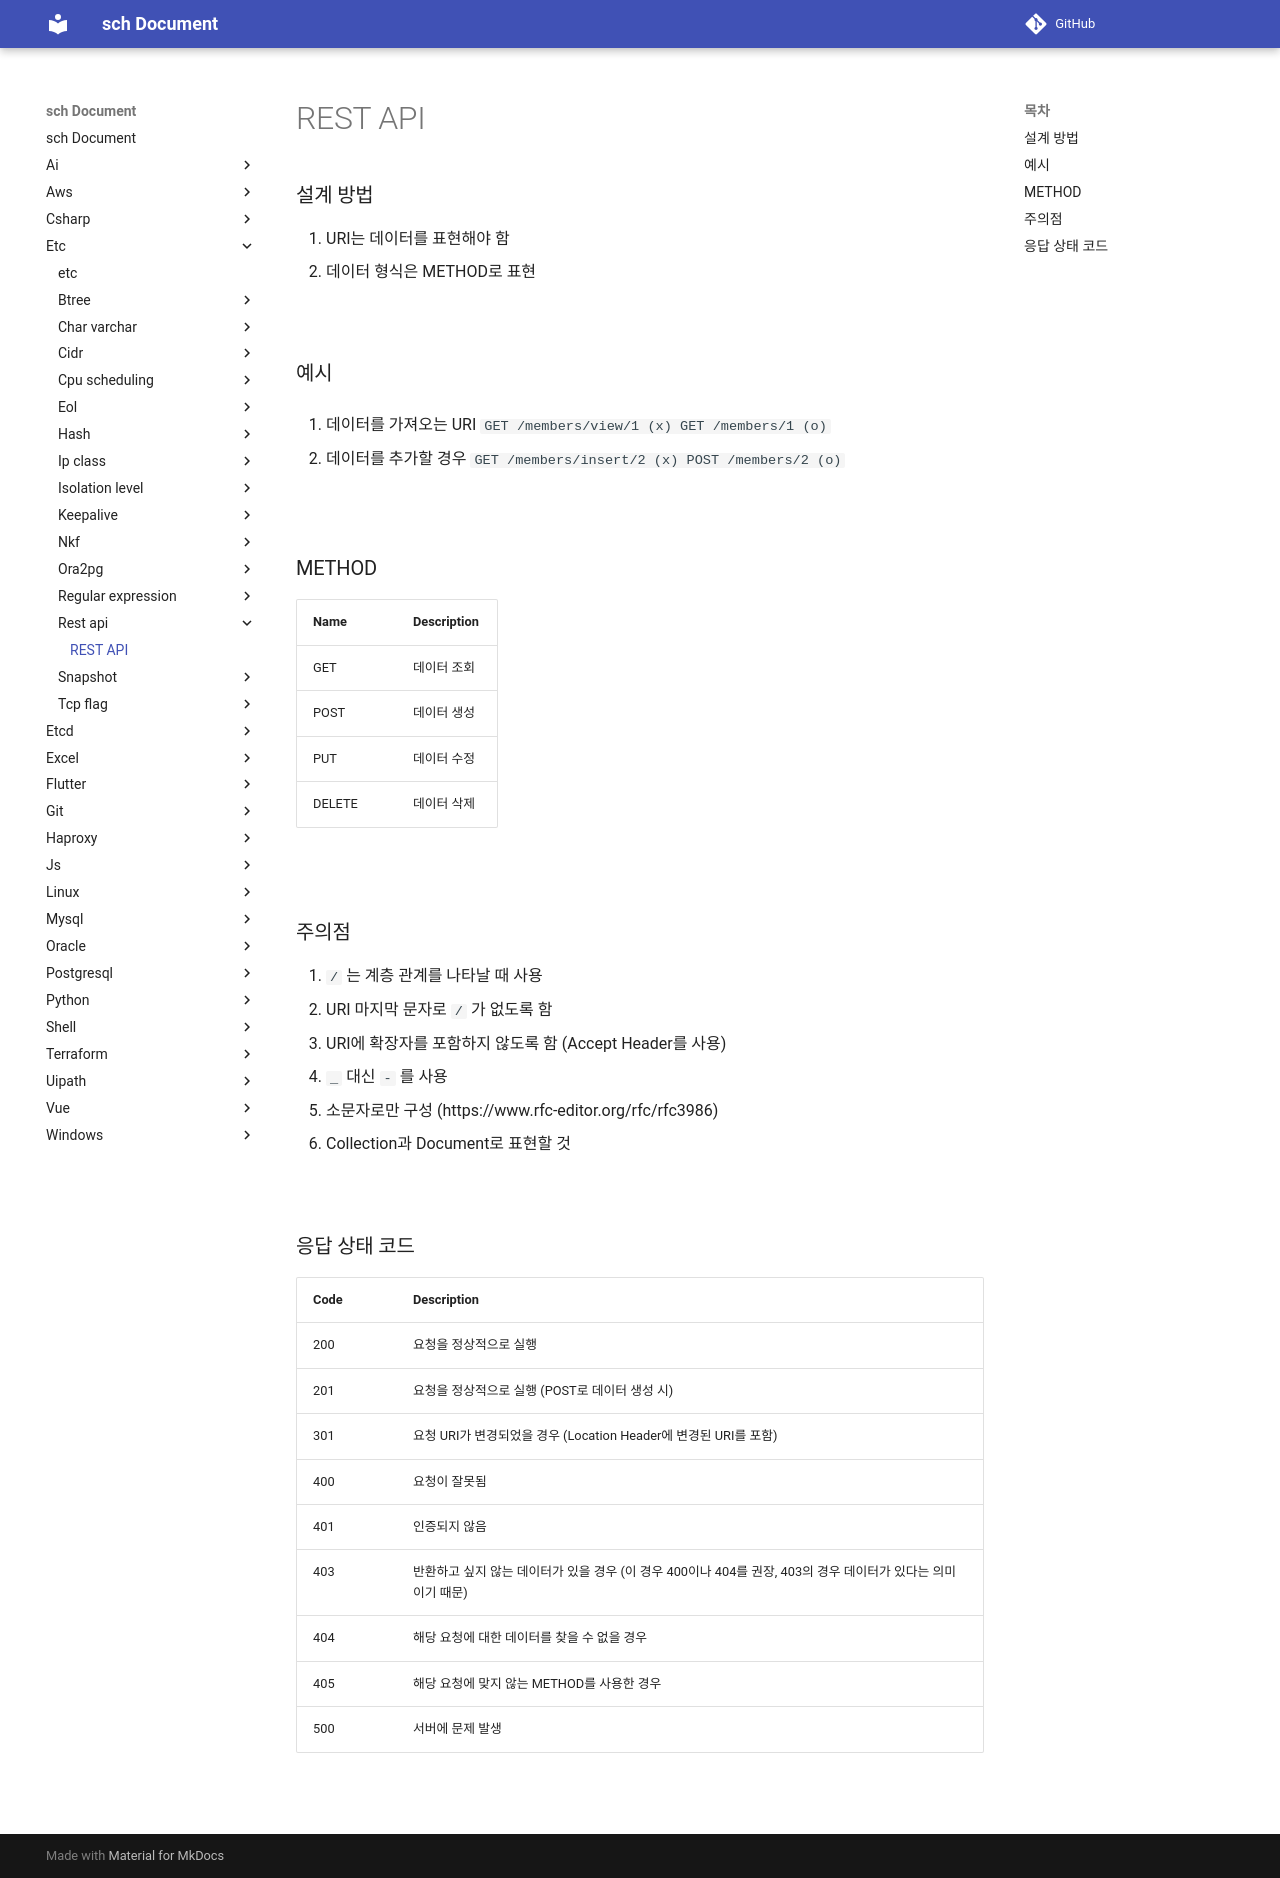

repository: sch6393/sch · page: etc/rest-api/index.html · generator: mkdocs

REST API
===

### 설계 방법
1. URI는 데이터를 표현해야 함
1. 데이터 형식은 METHOD로 표현

<br>

### 예시
1. 데이터를 가져오는 URI
    ```
    GET /members/view/1    (x)
    GET /members/1         (o)
    ```

1. 데이터를 추가할 경우
    ```
    GET  /members/insert/2 (x)
    POST /members/2        (o)
    ```

<br>

### METHOD
|Name|Description|
|-|-|
|GET|데이터 조회|
|POST|데이터 생성|
|PUT|데이터 수정|
|DELETE|데이터 삭제|

<br>

### 주의점
1. `/` 는 계층 관계를 나타날 때 사용
1. URI 마지막 문자로 `/` 가 없도록 함
1. URI에 확장자를 포함하지 않도록 함 (Accept Header를 사용)
1. `_` 대신 `-` 를 사용
1. 소문자로만 구성 ([https://www.rfc-editor.org/rfc/rfc3986](https://www.rfc-editor.org/rfc/rfc3986))
1. Collection과 Document로 표현할 것

<br>

### 응답 상태 코드
|Code|Description|
|-|-|
|200|요청을 정상적으로 실행|
|201|요청을 정상적으로 실행 (POST로 데이터 생성 시)|
|301|요청 URI가 변경되었을 경우 (Location Header에 변경된 URI를 포함)|
|400|요청이 잘못됨|
|401|인증되지 않음|
|403|반환하고 싶지 않는 데이터가 있을 경우 (이 경우 400이나 404를 권장, 403의 경우 데이터가 있다는 의미이기 때문)|
|404|해당 요청에 대한 데이터를 찾을 수 없을 경우|
|405|해당 요청에 맞지 않는 METHOD를 사용한 경우|
|500|서버에 문제 발생|

<br>
